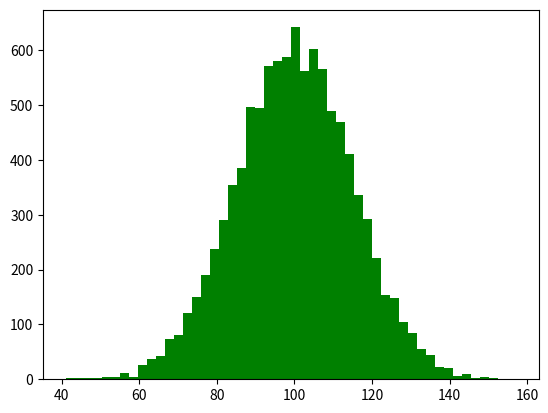

This figure's Python source: (Note: this script raises an exception after producing the figure.)
import math
import numpy as np
#import pylab as plt
import matplotlib.pyplot as plt
import matplotlib.mlab as mlab

mean = 100
sigma = 15
Number = 10000

x = np.random.normal(mean, sigma, Number)
x2 = np.arange(40,160,0.5)

plt.hist(x, bins = 50,  normed = 1, color = "green")
#plt.plot(x2, plt.normpdf(x2, mean, sigma), color = "blue")
plt.plot(x2, mlab.normpdf(x2, mean, sigma), color = "blue")
plt.xlabel("bins")
plt.ylabel("Probability")
plt.savefig("Histogram.png")
plt.show()